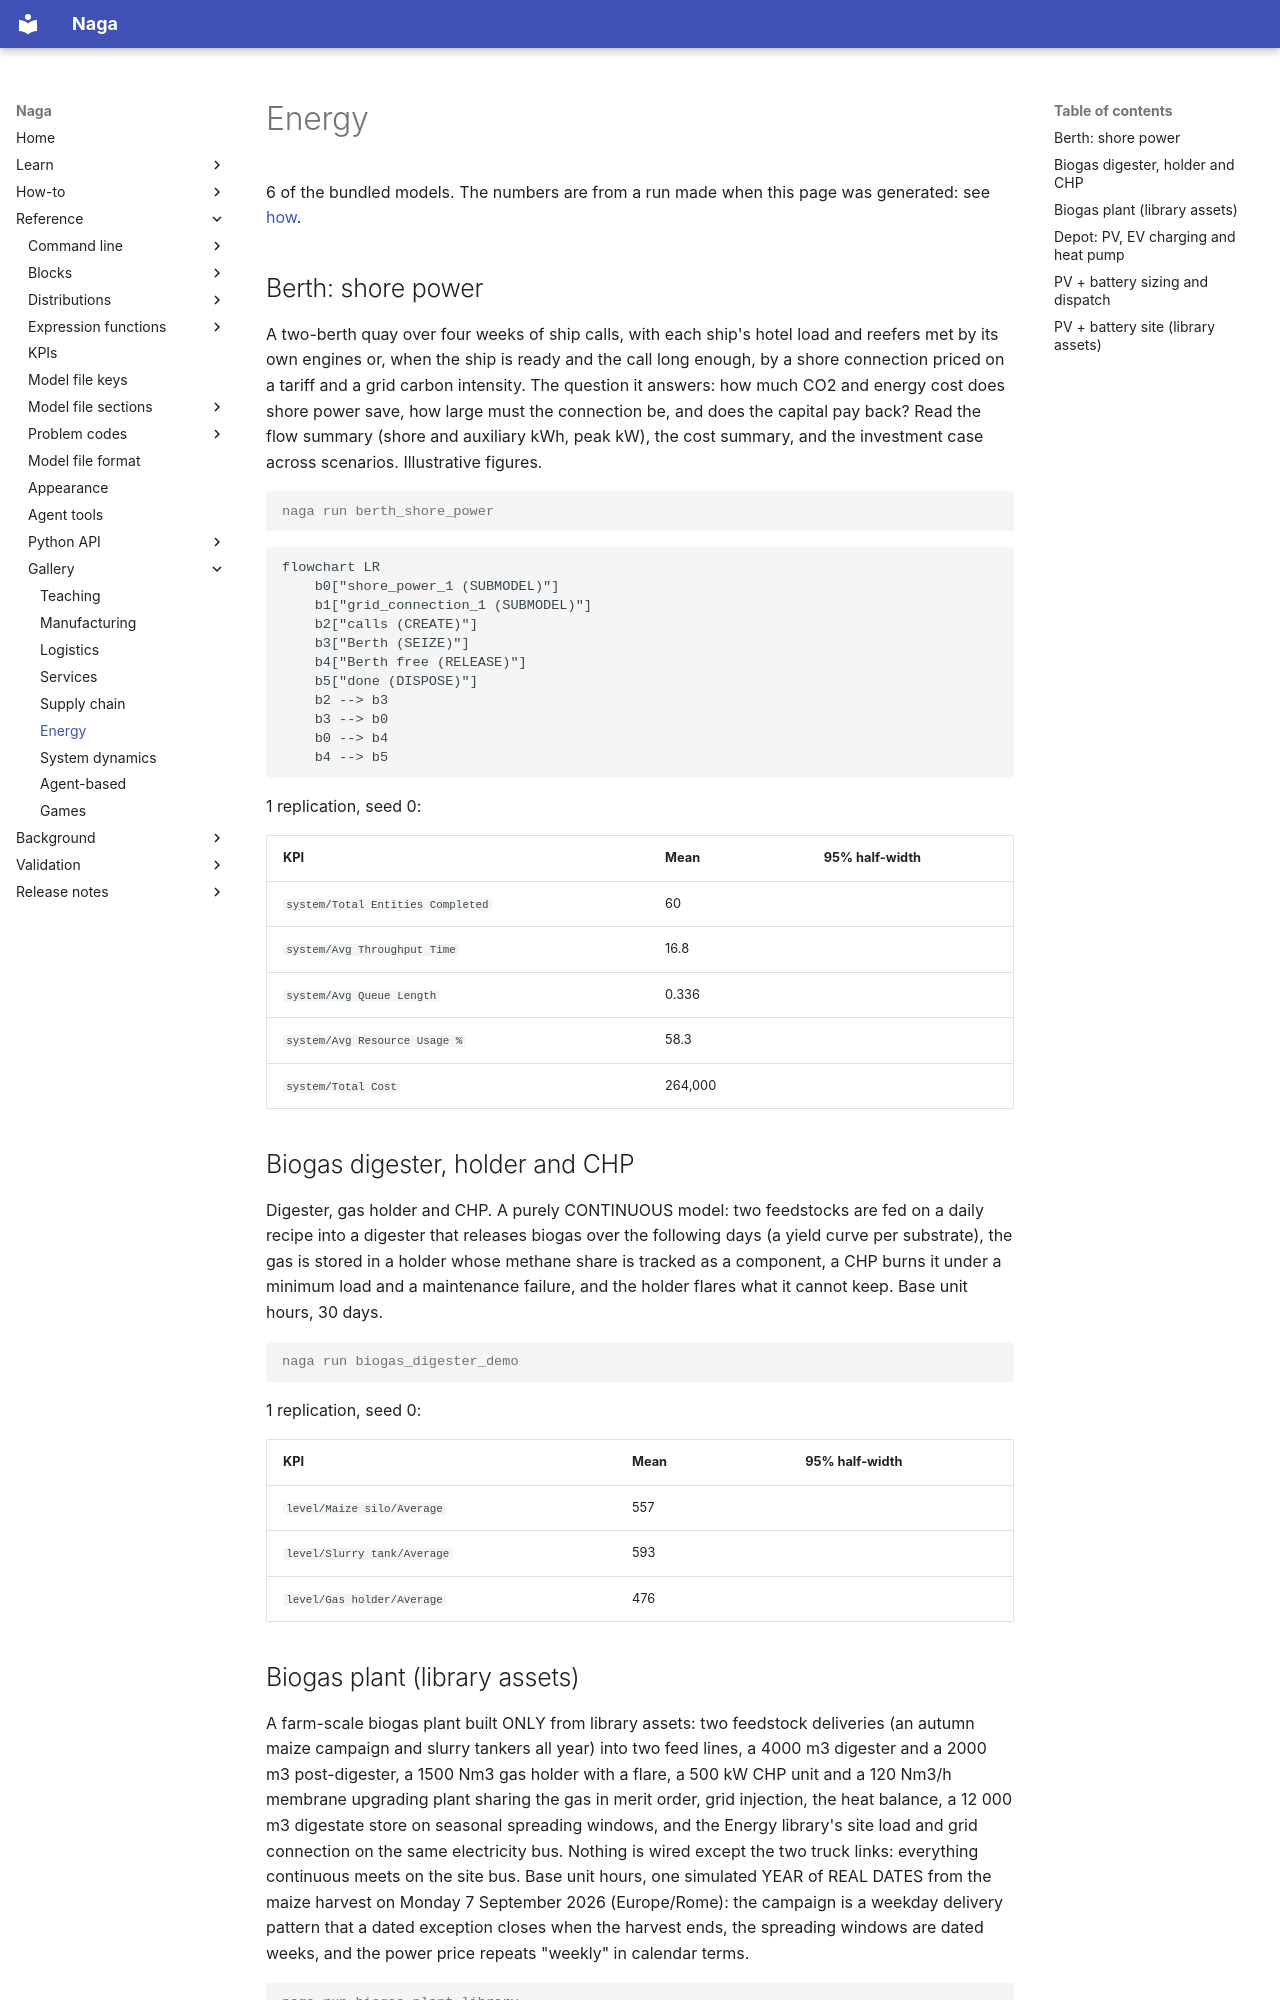

repository: TheMattHub/naga · page: gallery/energy.html · generator: mkdocs

<!-- GENERATED by tools/gen_engine_docs.py -- do not edit by hand. -->
<!-- Regenerate with: python tools/gen_engine_docs.py -->

# Energy

6 of the bundled models. The numbers are from a run made when this page was generated: see [how](index.md#how-the-numbers-are-made).

## Berth: shore power

A two-berth quay over four weeks of ship calls, with each ship's hotel load and reefers met by its own engines or, when the ship is ready and the call long enough, by a shore connection priced on a tariff and a grid carbon intensity. The question it answers: how much CO2 and energy cost does shore power save, how large must the connection be, and does the capital pay back? Read the flow summary (shore and auxiliary kWh, peak kW), the cost summary, and the investment case across scenarios. Illustrative figures.

```console
naga run berth_shore_power
```

```mermaid
flowchart LR
    b0["shore_power_1 (SUBMODEL)"]
    b1["grid_connection_1 (SUBMODEL)"]
    b2["calls (CREATE)"]
    b3["Berth (SEIZE)"]
    b4["Berth free (RELEASE)"]
    b5["done (DISPOSE)"]
    b2 --> b3
    b3 --> b0
    b0 --> b4
    b4 --> b5
```

1 replication, seed 0:

| KPI | Mean | 95% half-width |
|---|---|---|
| `system/Total Entities Completed` | 60 |  |
| `system/Avg Throughput Time` | 16.8 |  |
| `system/Avg Queue Length` | 0.336 |  |
| `system/Avg Resource Usage %` | 58.3 |  |
| `system/Total Cost` | 264,000 |  |

## Biogas digester, holder and CHP

Digester, gas holder and CHP. A purely CONTINUOUS model: two feedstocks are fed on a daily recipe into a digester that releases biogas over the following days (a yield curve per substrate), the gas is stored in a holder whose methane share is tracked as a component, a CHP burns it under a minimum load and a maintenance failure, and the holder flares what it cannot keep. Base unit hours, 30 days.

```console
naga run biogas_digester_demo
```

1 replication, seed 0:

| KPI | Mean | 95% half-width |
|---|---|---|
| `level/Maize silo/Average` | 557 |  |
| `level/Slurry tank/Average` | 593 |  |
| `level/Gas holder/Average` | 476 |  |
